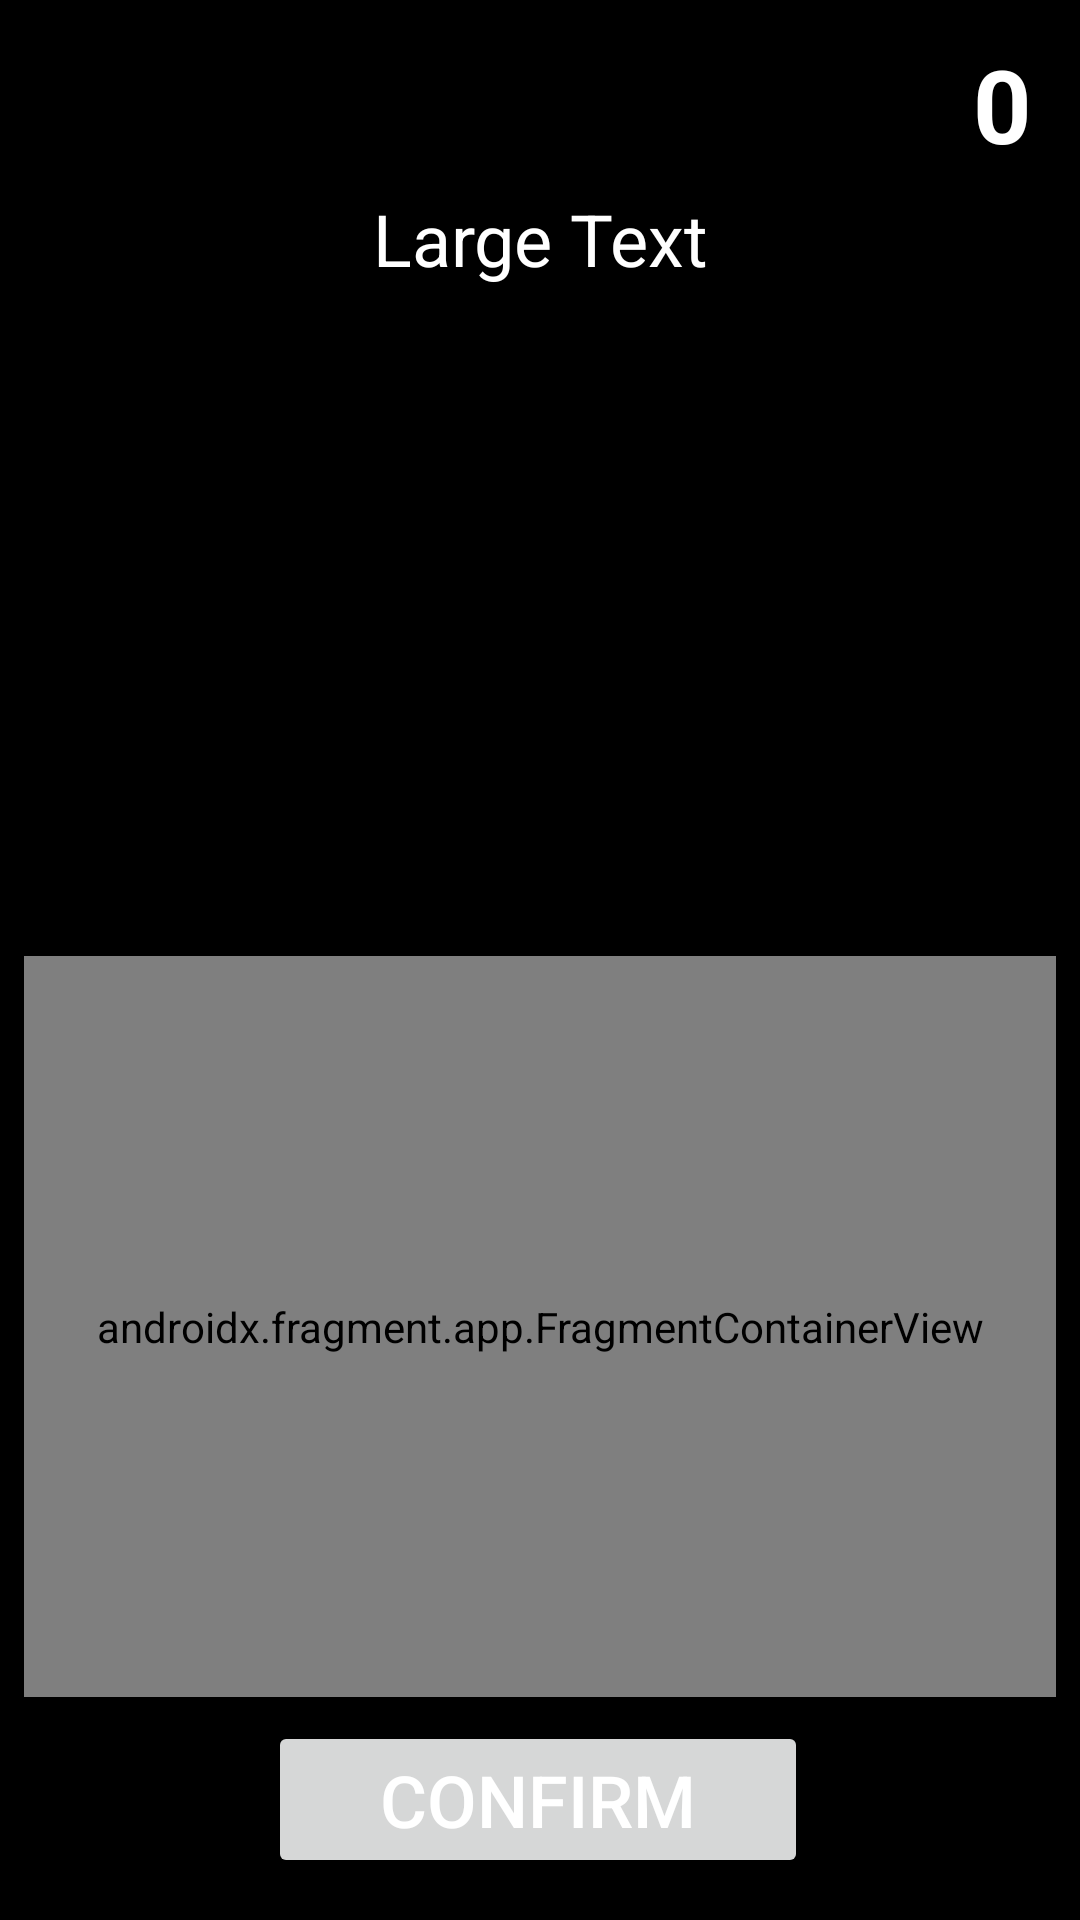

This screen was rendered from an Android layout file. Write that file and the resources it references.
<!-- AndroidManifest.xml: application theme Theme.Quiz -->
<!-- res/layout/activity_game.xml -->
<?xml version="1.0" encoding="utf-8"?>
<androidx.constraintlayout.widget.ConstraintLayout xmlns:android="http://schemas.android.com/apk/res/android"
    xmlns:app="http://schemas.android.com/apk/res-auto"
    xmlns:tools="http://schemas.android.com/tools"
    style="@style/Theme.Quiz"
    android:layout_width="match_parent"
    android:layout_height="match_parent"
    tools:context=".GameActivity">

    <TextView
        android:id="@+id/quiz_title"
        android:layout_width="0dp"
        android:layout_height="wrap_content"
        android:layout_marginStart="50dp"
        android:layout_marginEnd="50dp"
        android:text="Large Text"
        android:textAlignment="center"
        android:textAppearance="@style/TextAppearance.AppCompat.Large"
        android:textColor="@color/white"
        android:textSize="24sp"
        app:layout_constraintBottom_toBottomOf="parent"
        app:layout_constraintEnd_toEndOf="parent"
        app:layout_constraintHorizontal_bias="1.0"
        app:layout_constraintStart_toStartOf="parent"
        app:layout_constraintTop_toTopOf="parent"
        app:layout_constraintVertical_bias="0.104" />

    <Button
        android:id="@+id/quiz_confirm_button"
        android:layout_width="0dp"
        android:layout_height="wrap_content"
        android:text="@string/confirm"
        android:textColor="@color/white"
        android:textSize="24sp"
        app:layout_constraintBottom_toBottomOf="parent"
        app:layout_constraintEnd_toEndOf="parent"
        app:layout_constraintHorizontal_bias="0.497"
        app:layout_constraintStart_toStartOf="parent"
        app:layout_constraintTop_toTopOf="parent"
        app:layout_constraintVertical_bias="0.976"
        app:layout_constraintWidth_percent="0.5" />

    <androidx.fragment.app.FragmentContainerView
        android:id="@+id/answers_fragment"
        android:name="io.github.example.quiz.AnswersFragment"
        android:layout_width="0dp"
        android:layout_height="0dp"
        android:layout_marginStart="8dp"
        android:layout_marginTop="8dp"
        android:layout_marginEnd="8dp"
        android:layout_marginBottom="8dp"
        app:layout_constraintBottom_toTopOf="@+id/quiz_confirm_button"
        app:layout_constraintEnd_toEndOf="parent"
        app:layout_constraintStart_toStartOf="parent"
        app:layout_constraintTop_toBottomOf="@+id/question_image" />

    <TextView
        android:id="@+id/quiz_score"
        android:layout_width="wrap_content"
        android:layout_height="wrap_content"
        android:layout_marginTop="12dp"
        android:layout_marginEnd="16dp"
        android:text="0"
        android:textAlignment="center"
        android:textColor="@color/white"
        android:textSize="34sp"
        android:textStyle="bold"
        app:layout_constraintEnd_toEndOf="parent"
        app:layout_constraintTop_toTopOf="parent" />

    <ImageView
        android:id="@+id/question_image"
        android:layout_width="0dp"
        android:layout_height="191dp"
        android:layout_marginStart="66dp"
        android:layout_marginTop="24dp"
        android:layout_marginEnd="66dp"
        android:contentDescription="@string/question_image"
        app:layout_constraintEnd_toEndOf="parent"
        app:layout_constraintHorizontal_bias="1.0"
        app:layout_constraintStart_toStartOf="parent"
        app:layout_constraintTop_toBottomOf="@+id/quiz_title"
        app:srcCompat="@drawable/cow" />
</androidx.constraintlayout.widget.ConstraintLayout>
<!-- resources referenced by this layout -->
<resources>
  <color name="white">#FFFFFFFF</color>
  <string name="confirm">Confirm</string>
  <string name="question_image">Question Image</string>
  <style name="Theme.Quiz" parent="Theme.MaterialComponents.DayNight.DarkActionBar">
          <item name="windowNoTitle">true</item>
          <item name="android:windowBackground">@color/black</item>
  
          
          <item name="colorControlHighlight">@color/purple_200</item>
          <item name="cardBackgroundColor">@color/purple_500</item>
          
          <item name="colorPrimary">@color/purple_500</item>
          <item name="colorPrimaryVariant">@color/purple_700</item>
          <item name="colorOnPrimary">@color/white</item>
          
          <item name="colorSecondary">@color/teal_200</item>
          <item name="colorSecondaryVariant">@color/teal_700</item>
          <item name="colorOnSecondary">@color/black</item>
          
          <item name="android:statusBarColor" tools:targetApi="l">@color/black</item>
      </style>
  <color name="black">#FF000000</color>
  <color name="purple_200">#FC8686</color>
  <color name="purple_500">#EE0000</color>
  <color name="purple_700">#B30000</color>
  <color name="teal_200">#FF03DAC5</color>
  <color name="teal_700">#FF018786</color>
</resources>
